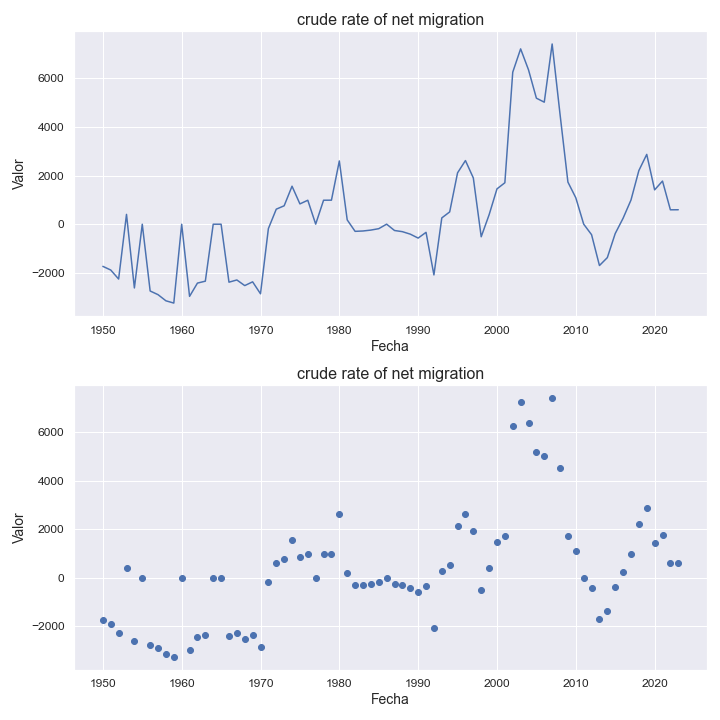

The table this chart was drawn from, first rows:
indicatorshortname, locationid, location, iso2, timeid, time, value
crude rate of net migration, 925, southern europe, ed, 1, 1950, -1737
crude rate of net migration, 925, southern europe, ed, 2, 1951, -1888
crude rate of net migration, 925, southern europe, ed, 3, 1952, -2259
crude rate of net migration, 925, southern europe, ed, 4, 1953, 402.0
crude rate of net migration, 925, southern europe, ed, 5, 1954, -2626
crude rate of net migration, 925, southern europe, ed, 6, 1955, -2.7
crude rate of net migration, 925, southern europe, ed, 7, 1956, -2751
crude rate of net migration, 925, southern europe, ed, 8, 1957, -2902
crude rate of net migration, 925, southern europe, ed, 9, 1958, -3155
crude rate of net migration, 925, southern europe, ed, 10, 1959, -3248
crude rate of net migration, 925, southern europe, ed, 11, 1960, -4.03
crude rate of net migration, 925, southern europe, ed, 12, 1961, -2972
crude rate of net migration, 925, southern europe, ed, 13, 1962, -2426
crude rate of net migration, 925, southern europe, ed, 14, 1963, -2347
crude rate of net migration, 925, southern europe, ed, 15, 1964, -2.31
crude rate of net migration, 925, southern europe, ed, 16, 1965, -2.43
crude rate of net migration, 925, southern europe, ed, 17, 1966, -2388
crude rate of net migration, 925, southern europe, ed, 18, 1967, -2297
crude rate of net migration, 925, southern europe, ed, 19, 1968, -2529
crude rate of net migration, 925, southern europe, ed, 20, 1969, -2374
crude rate of net migration, 925, southern europe, ed, 21, 1970, -2866
crude rate of net migration, 925, southern europe, ed, 22, 1971, -182.0
crude rate of net migration, 925, southern europe, ed, 23, 1972, 617.0
crude rate of net migration, 925, southern europe, ed, 24, 1973, 756.0
crude rate of net migration, 925, southern europe, ed, 25, 1974, 1562
crude rate of net migration, 925, southern europe, ed, 26, 1975, 834.0
crude rate of net migration, 925, southern europe, ed, 27, 1976, 984.0
crude rate of net migration, 925, southern europe, ed, 28, 1977, 1.0
crude rate of net migration, 925, southern europe, ed, 29, 1978, 985.0
crude rate of net migration, 925, southern europe, ed, 30, 1979, 987.0
crude rate of net migration, 925, southern europe, ed, 31, 1980, 2602
crude rate of net migration, 925, southern europe, ed, 32, 1981, 176.0
crude rate of net migration, 925, southern europe, ed, 33, 1982, -296.0
crude rate of net migration, 925, southern europe, ed, 34, 1983, -281.0
crude rate of net migration, 925, southern europe, ed, 35, 1984, -244.0
crude rate of net migration, 925, southern europe, ed, 36, 1985, -186.0
crude rate of net migration, 925, southern europe, ed, 37, 1986, -0.22
crude rate of net migration, 925, southern europe, ed, 38, 1987, -261.0
crude rate of net migration, 925, southern europe, ed, 39, 1988, -309.0
crude rate of net migration, 925, southern europe, ed, 40, 1989, -411.0
crude rate of net migration, 925, southern europe, ed, 41, 1990, -573.0
crude rate of net migration, 925, southern europe, ed, 42, 1991, -337.0
crude rate of net migration, 925, southern europe, ed, 43, 1992, -2089
crude rate of net migration, 925, southern europe, ed, 44, 1993, 257.0
crude rate of net migration, 925, southern europe, ed, 45, 1994, 504.0
crude rate of net migration, 925, southern europe, ed, 46, 1995, 2113
crude rate of net migration, 925, southern europe, ed, 47, 1996, 2618
crude rate of net migration, 925, southern europe, ed, 48, 1997, 1902
crude rate of net migration, 925, southern europe, ed, 49, 1998, -519.0
crude rate of net migration, 925, southern europe, ed, 50, 1999, 385.0
crude rate of net migration, 925, southern europe, ed, 51, 2000, 1452
crude rate of net migration, 925, southern europe, ed, 52, 2001, 1704
crude rate of net migration, 925, southern europe, ed, 53, 2002, 6255
crude rate of net migration, 925, southern europe, ed, 54, 2003, 7215
crude rate of net migration, 925, southern europe, ed, 55, 2004, 6353
crude rate of net migration, 925, southern europe, ed, 56, 2005, 5186
crude rate of net migration, 925, southern europe, ed, 57, 2006, 5021
crude rate of net migration, 925, southern europe, ed, 58, 2007, 7416
crude rate of net migration, 925, southern europe, ed, 59, 2008, 4523
crude rate of net migration, 925, southern europe, ed, 60, 2009, 1732
... 14 more rows
